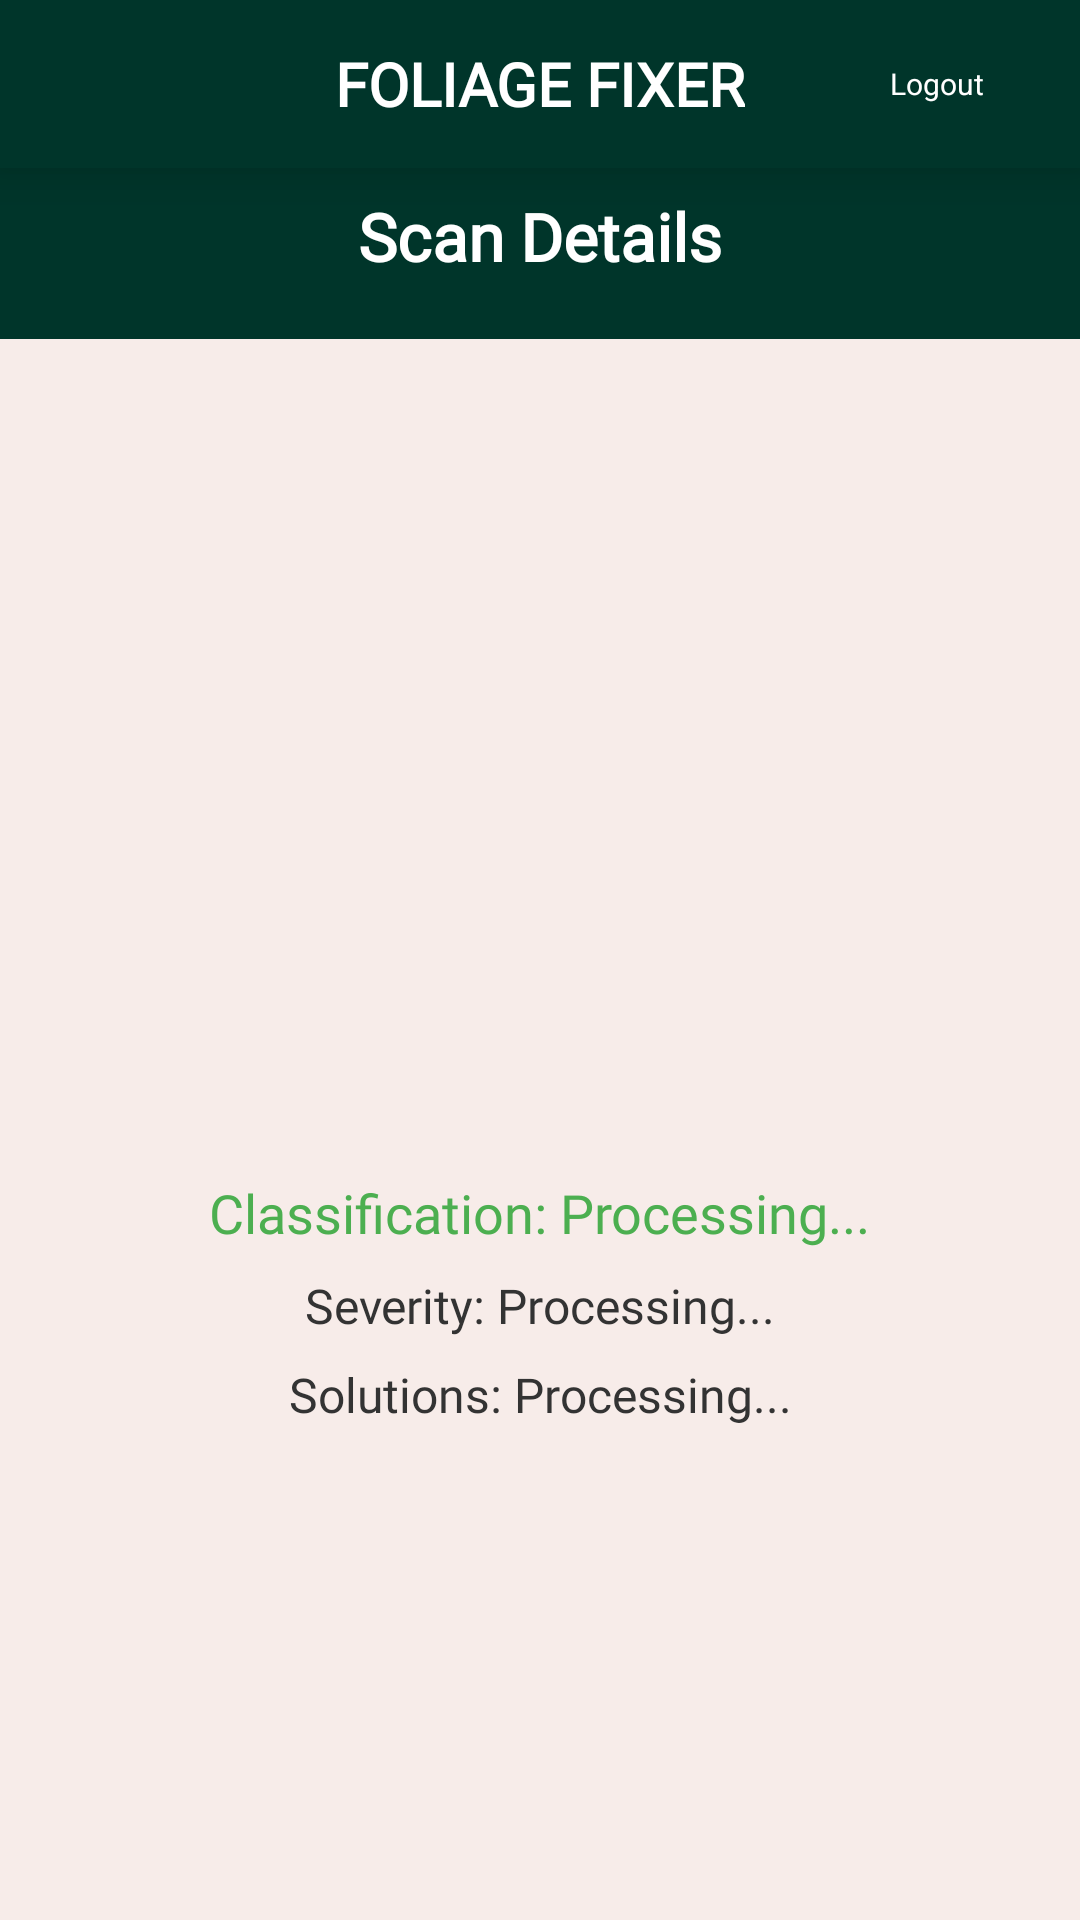

Write the Android layout XML for this screen, with the resource values it uses.
<!-- AndroidManifest.xml: application theme Theme.FoliageFixer -->
<!-- res/layout/activity_scan_details.xml -->
<?xml version="1.0" encoding="utf-8"?>
<ScrollView xmlns:android="http://schemas.android.com/apk/res/android"
    xmlns:app="http://schemas.android.com/apk/res-auto"
    android:layout_width="match_parent"
    android:layout_height="match_parent"
    android:background="#F7ECE9"
    android:fillViewport="true">

    <androidx.constraintlayout.widget.ConstraintLayout
        android:layout_width="match_parent"
        android:layout_height="wrap_content">

        <androidx.appcompat.widget.Toolbar
            android:id="@+id/toolbar"
            android:layout_width="match_parent"
            android:layout_height="?attr/actionBarSize"
            android:elevation="10dp"
            android:background="#00352A">

            <ImageView
                android:id="@+id/logoImageView"
                android:layout_width="60dp"
                android:layout_height="65dp"
                android:src="@mipmap/logo1_foreground"
                android:layout_marginStart="16dp"
                android:layout_gravity="start|center_vertical" />

            <TextView
                android:id="@+id/Title1"
                android:layout_width="wrap_content"
                android:layout_height="wrap_content"
                android:fontFamily="@font/poppins_semibold"
                android:layout_gravity="center"
                android:text="Foliage Fixer"
                android:textAllCaps="true"
                android:textColor="@color/white"
                android:textSize="20sp"
                android:textStyle="bold" />

            <FrameLayout
                android:id="@+id/homeTextLayout"
                android:layout_width="wrap_content"
                android:layout_height="wrap_content"
                android:padding="16dp"
                android:layout_marginEnd="16dp"
                android:clickable="true"
                android:focusable="true"
                android:layout_gravity="end|center_vertical"
                android:background="?android:attr/selectableItemBackground">

                <TextView
                    android:id="@+id/logoutTextView"
                    android:layout_width="wrap_content"
                    android:layout_height="wrap_content"
                    android:gravity="center"
                    android:text="Logout"
                    android:textColor="@color/white"
                    android:textSize="10sp" />
            </FrameLayout>

        </androidx.appcompat.widget.Toolbar>
        <View
            android:id="@+id/green_area"
            android:layout_width="0dp"
            android:layout_height="?attr/actionBarSize"
            android:background="#00352A"
            app:layout_constraintTop_toBottomOf="@+id/toolbar"
            app:layout_constraintStart_toStartOf="parent"
            app:layout_constraintEnd_toEndOf="parent" />

        <TextView
            android:id="@+id/image_processing_text"
            android:layout_width="wrap_content"
            android:layout_height="wrap_content"
            android:layout_marginTop="8dp"
            android:text="Scan Details"
            android:textColor="@color/white"
            android:fontFamily="@font/poppins_semibold"
            android:textSize="22sp"
            android:textStyle="bold"
            app:layout_constraintTop_toBottomOf="@+id/toolbar"
            app:layout_constraintStart_toStartOf="parent"
            app:layout_constraintEnd_toEndOf= "parent" />
        <View
            android:id="@+id/green_bar"
            android:layout_width="0dp"
            android:layout_height="1dp"
            android:background="#00352A"
            app:layout_constraintTop_toBottomOf="@+id/green_area"
            app:layout_constraintStart_toStartOf="parent"
            app:layout_constraintEnd_toEndOf="parent" />

        <ImageView
            android:id="@+id/detailsImageView"
            android:layout_width="match_parent"
            android:layout_height="0dp"
            android:adjustViewBounds="true"
            app:layout_constraintDimensionRatio="4:3"
            app:layout_constraintTop_toBottomOf="@+id/green_bar"
            app:layout_constraintStart_toStartOf="parent"
            app:layout_constraintEnd_toEndOf="parent"
            android:layout_marginTop="15dp"
            android:layout_marginLeft="20dp"
            android:layout_marginRight="20dp"
            app:layout_constraintHeight_max="300dp" />


        <TextView
            android:id="@+id/classificationTextView"
            android:layout_width="wrap_content"
            android:layout_height="wrap_content"
            android:text="Classification: Processing..."
            android:textColor="#4CAF50"
            android:fontFamily="@font/poppins_semibold"
            android:textSize="18sp"
            app:layout_constraintTop_toBottomOf="@+id/detailsImageView"
            app:layout_constraintStart_toStartOf="parent"
            app:layout_constraintEnd_toEndOf="parent"
            android:layout_marginTop="24dp" />

        <TextView
            android:id="@+id/severityTextView"
            android:layout_width="wrap_content"
            android:layout_height="wrap_content"
            android:layout_marginTop="8dp"
            android:fontFamily="@font/poppins_semibold"
            android:gravity="left"
            android:text="Severity: Processing..."
            android:textColor="#333333"
            android:textSize="16sp"
            app:layout_constraintEnd_toEndOf="parent"
            app:layout_constraintStart_toStartOf="parent"
            app:layout_constraintTop_toBottomOf="@+id/classificationTextView" />

        <TextView
            android:id="@+id/solutionsTextView"
            android:layout_width="wrap_content"
            android:layout_height="wrap_content"
            android:text="Solutions: Processing..."
            android:textColor="#333333"
            android:fontFamily="@font/poppins_semibold"
            android:textSize="16sp"
            android:inputType="textMultiLine"
            android:maxLines="10"
            app:layout_constraintTop_toBottomOf="@+id/severityTextView"
            app:layout_constraintStart_toStartOf="parent"
            app:layout_constraintEnd_toEndOf="parent"
            android:layout_marginTop="8dp" />

        <ProgressBar
            android:id="@+id/progressBar"
            android:layout_width="wrap_content"
            android:layout_height="wrap_content"
            android:indeterminate="true"
            android:visibility="gone"
            app:layout_constraintTop_toBottomOf="@+id/detailsImageView"
            app:layout_constraintBottom_toBottomOf="parent"
            app:layout_constraintStart_toStartOf="parent"
            app:layout_constraintEnd_toEndOf="parent" />
    </androidx.constraintlayout.widget.ConstraintLayout>
</ScrollView>
<!-- resources referenced by this layout -->
<resources>
  <color name="white">#FFFFFFFF</color>
  <style name="Theme.FoliageFixer" parent="Theme.MaterialComponents.DayNight.NoActionBar">
          
          <item name="colorPrimary">@color/purple_500</item>
          <item name="colorPrimaryVariant">@color/purple_700</item>
          <item name="colorOnPrimary">@color/white</item>
          
          <item name="colorSecondary">@color/teal_200</item>
          <item name="colorSecondaryVariant">@color/teal_700</item>
          <item name="colorOnSecondary">@color/black</item>
          <item name="android:windowNoTitle">true</item>
          
          <item name="android:statusBarColor">?attr/colorPrimaryVariant</item>
          
      </style>
  <color name="purple_500">#FF6200EE</color>
  <color name="purple_700">#FF3700B3</color>
  <color name="teal_200">#FF03DAC5</color>
  <color name="teal_700">#FF018786</color>
  <color name="black">#FF000000</color>
</resources>
